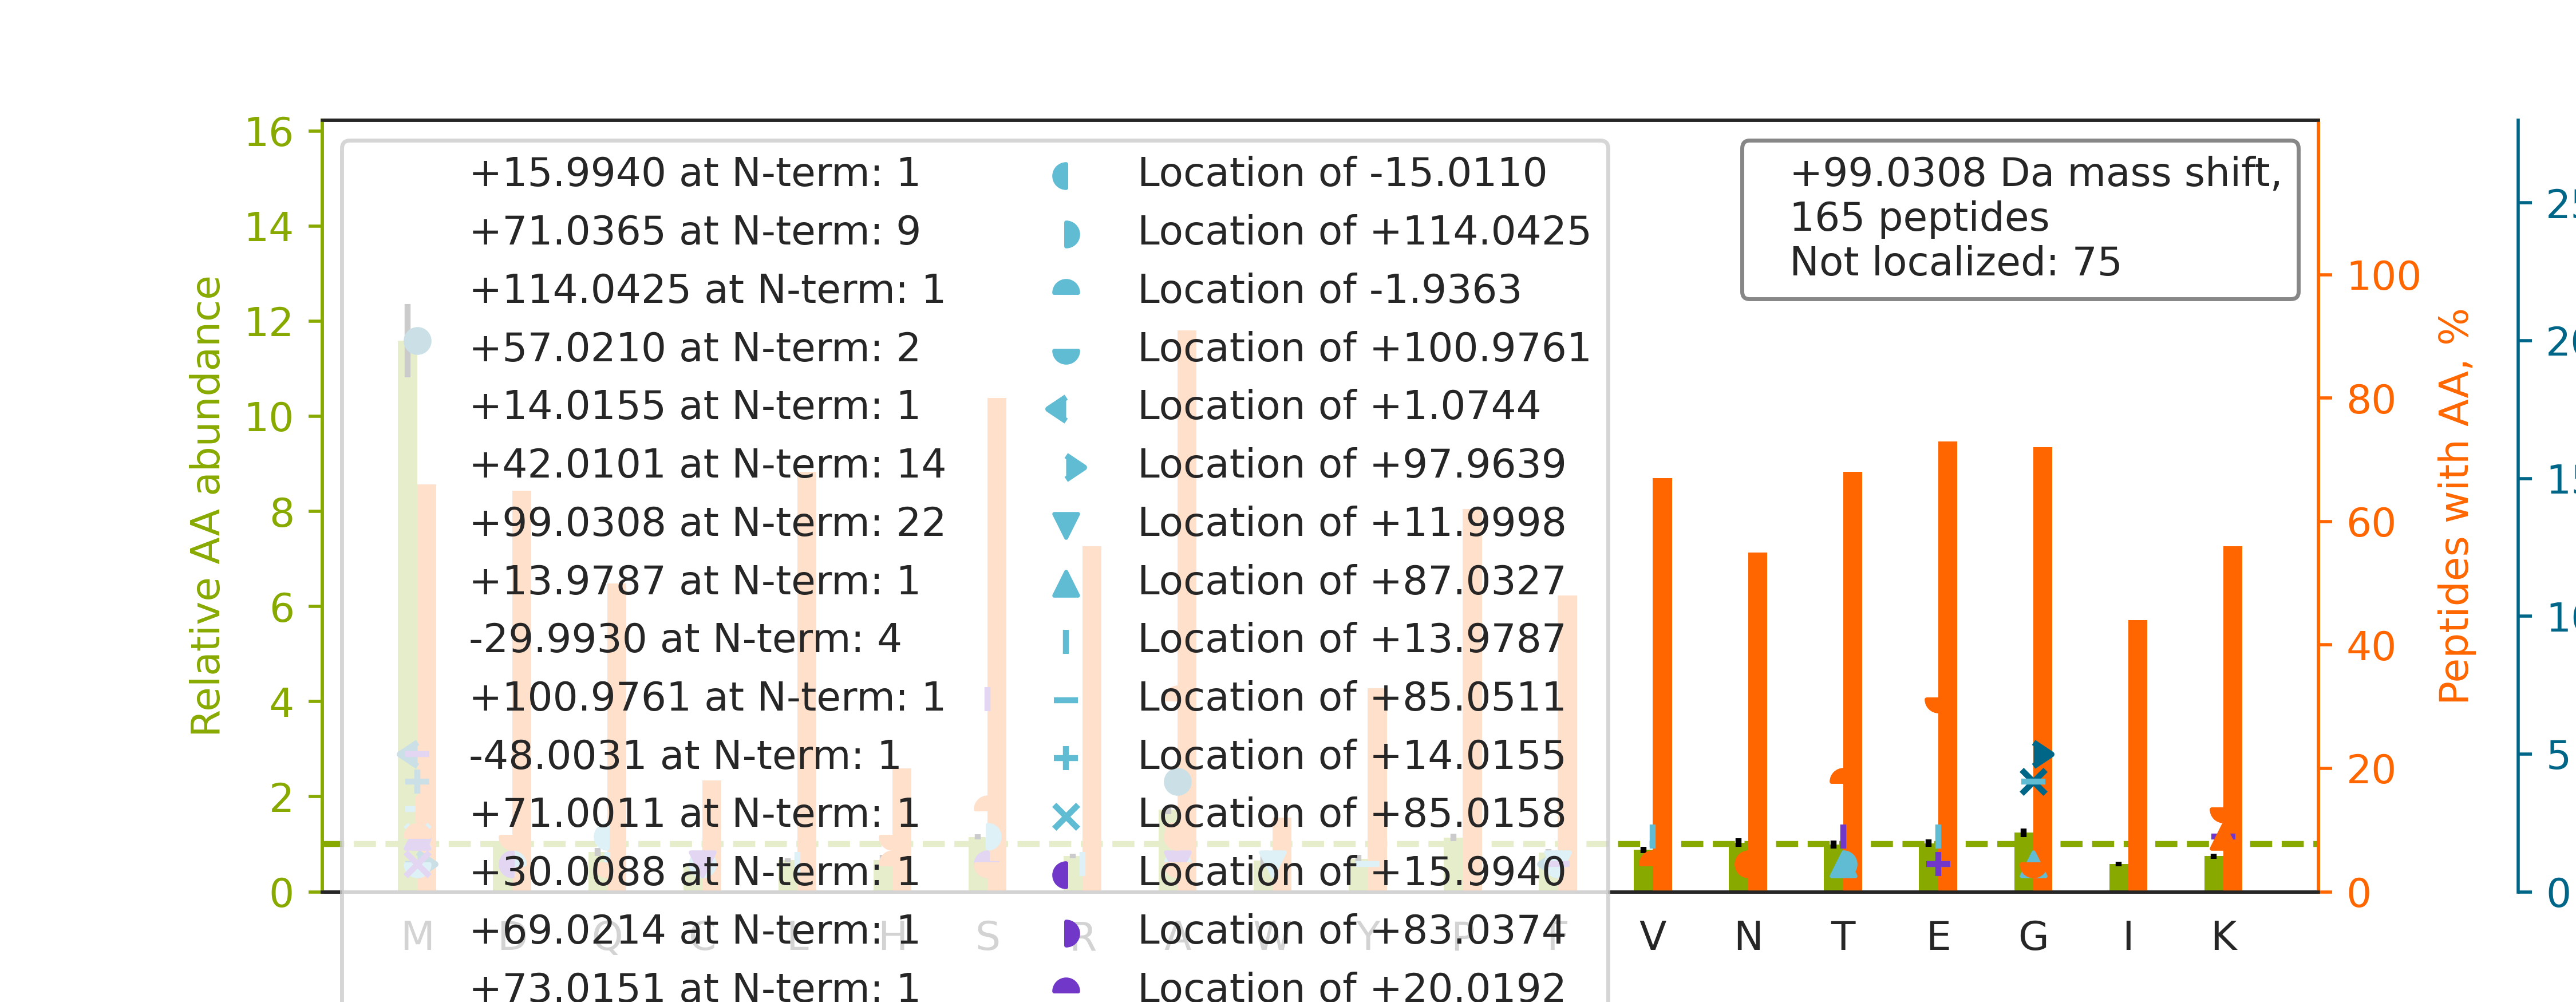

The table this chart was drawn from, first rows:
top isoform	localization score	spectrum
-.MNPAAEAEFNILLATDSYK.V		72CPTAC_COprospective_W_VU_20160422_05CO…
-.M[+85]E[+14]DLDQSPLVSSSDSPPRPQPAFK.Y	0.02595	49CPTAC_COprospective_W_VU_20151222_11CO…
-.MDSSSSSSAAGLGAVDPQLQHFIEVETQK.Q		35CPTAC_COprospective_W_VU_20150901_16CO…
-.MESYDVIANQPVVIDNGSGVIK.A		49CPTAC_COprospective_W_VU_20151222_11CO…
-.MEDYQAAEETAFVVDEVSNIVK.E		57CPTAC_COprospective_W_VU_20160317_15CO…
-.MDNYADLSDTELTTLLR.R		45CPTAC_COprospective_W_VU_20151202_05CO…
-.MEGSEPVAAHQGEEASCSSWGTGSTNK.N		87CPTAC_COprospective_W_VU_20160701_09CO…
-.MDAGVTESGLNVTLTIR.L		92CPTAC_COprospective_W_VU_20160728_11CO…
-.MEGAKPTLQLVYQAVQALYHDPDPSGK.E		35CPTAC_COprospective_W_VU_20150901_16CO…
K.M[+99]DENEFVAVTSTNAAK.I	0.9296	73CPTAC_COprospective_W_VU_20160422_11CO…
-.MEGGFGSDFGGSGSGK.L		23CPTAC_COprospective_W_VU_20150215_01CO…
-.S[+16]GSM[+83]ATAEASGSDGKGQEVETSVTYYR.…	0.1795	78CPTAC_COprospective_W_VU_20160915_11CO…
R.M[-30]NG[+129]DQNSDVYAQEKQDFVQHFSQIVR.…	0.5075	43CPTAC_COprospective_W_VU_20151130_01CO…
-.M[+99]QNDAGEFVDLYVPR.K	0.9645	22CPTAC_COprospective_W_VU_20150202_05CO…
-.MMCGAPSATQPATAETQHIADQVR.S		44CPTAC_COprospective_W_VU_20151202_20CO…
-.MQDGNFLLSALQPEAGVCSLALPSDLQLDRR.G		59CPTAC_COprospective_W_VU_20160308_13CO…
-.MEDSASASLSSAAATGTSTSTPAAPTAR.K		57CPTAC_COprospective_W_VU_20160317_15CO…
-.MFGAGDEDDTDFLSPSGGAR.L		76CPTAC_COprospective_W_VU_20160502_11CO…
-.M[+99]EAVLNELVSVEDLLK.F	0.9295	46CPTAC_COprospective_W_VU_20151209_09CO…
-.MELSDANLQTLTEYLKK.T		56CPTAC_COprospective_W_VU_20160303_01CO…
-.A[+42]AAAAE[+57]QQQFYLLLGNLLSPDNVVR.K	0.8896	11CPTAC_COprospective_W_VU_20151002_05CO…
-.AG[+147]WNAYIDNLM[-48]ADGTCQDAAIVGYK.D	0.994	64CPTAC_COprospective_W_VU_20160318_11CO…
-.MDCYTANWNPLGDSAFYR.K		15CPTAC_COprospective_W_VU_20151102_09CO…
-.AAAMDVDTPSGTNSGAGK.K		54CPTAC_COprospective_W_VU_20160226_01CO…
-.M[+99]ELSDANLQTLTEYLK.K	0.93	48CPTAC_COprospective_W_VU_20151209_15CO…
-.MDALQLANSAFAVDLFK.Q		66CPTAC_COprospective_W_VU_20160323_11CO…
-.MEYLIGIQGPDYVLVASDR.V		67CPTAC_COprospective_W_VU_20160324_16CO…
-.M[+99]VGGEAAAAVEELVSGVR.Q	0.9352	50CPTAC_COprospective_W_VU_20151222_05CO…
-.M[+99]NAGSDPVVIVSAAR.T	0.9263	22CPTAC_COprospective_W_VU_20150202_05CO…
-.M[+130]IA[-31]AQLLAYYFTELKDDQVK.K	0.9506	52CPTAC_COprospective_W_VU_20160223_11CO…
-.T[+42]E[+57]WETAAPAVAETPDIK.L	0.7762	65CPTAC_COprospective_W_VU_20160322_05CO…
-.MDLVGVASPEPGTAAAWGPSK.C		30CPTAC_COprospective_W_VU_20150810_20CO…
-.MDFTAQPKPATALCGVVSADGK.I		03CPTAC_COprospective_W_VU_20150624_05CO…
R.ESPLSLYNEELVSMNVQGDYEPTDATGFININSLR.L		54CPTAC_COprospective_W_VU_20160226_01CO…
-.AGWNA[+14]YIDNLM[+85]ADGTCQDAAIVGYKDSP…	0.801	36CPTAC_COprospective_W_VU_20150824_11CO…
K.AACNLLQR[+14]G[+85]ITNLCVIGGDGSLTGANLF…	0.9342	17CPTAC_COprospective_W_VU_20150807_09CO…
-.TG[+147]NAGEWCLM[-48]ESDPGVFTELIK.G	0.1801	44CPTAC_COprospective_W_VU_20151202_20CO…
-.MEGDAVEAIVEESETFIK.G		88CPTAC_COprospective_W_VU_20160705_11CO…
-.M[+99]QDAENVAVPEAAEER.A	0.9304	56CPTAC_COprospective_W_VU_20160303_01CO…
R.T[+87]F[+12]GGAPGFPLGSPLSSPVFPR.A	0.8043	70CPTAC_COprospective_W_VU_20160421_11CO…
-.MDRPAAAAAAGCEGGGGPNPGPAGGR.R		89CPTAC_COprospective_W_VU_20160707_11CO…
-.MNNSLENTISFEEYIR.V		48CPTAC_COprospective_W_VU_20151209_15CO…
K.THTC[-15]PPC[+114]PAPELLGGPSVFLFPPKPK.…	0.7577	52CPTAC_COprospective_W_VU_20160223_11CO…
-.M[+99]DSAGQDINLNSPNK.G	0.9254	74CPTAC_COprospective_W_VU_20160912_11CO…
R.GPPGESGAAGPTGPIGSR.G		97CPTAC_COprospective_W_VU_20160801_11CO…
-.AALMTPGTGAPPAPGDFSGEGSQGLPDPSPEPK.Q		56CPTAC_COprospective_W_VU_20160303_01CO…
-.MTEWETAAPAVAETPDIK.L		29CPTAC_COprospective_W_VU_20150810_11CO…
-.MDVLAEANGTFALNLLK.T		85CPTAC_COprospective_W_VU_20160630_11CO…
R.A[+57]VCM[+42]LSNTTAIAEAWAR.L	0.551	32CPTAC_COprospective_W_VU_20150818_20CO…
K.TTPPVLDSDGSFFLYSK.L		73CPTAC_COprospective_W_VU_20160422_11CO…
-.MDEQALLGLNPNADSDFR.Q		49CPTAC_COprospective_W_VU_20151222_11CO…
K.T[+42]G[+57]VAVNKPAEFTVDAK.H	0.8078	70CPTAC_COprospective_W_VU_20160421_11CO…
-.MDSLATSINQFALELSK.K		72CPTAC_COprospective_W_VU_20160422_05CO…
-.M[+69]LGTGPAAATTAA[+30]TTSSNVSVLQQFASG…	0.8477	51CPTAC_COprospective_W_VU_20160215_16CO…
-.A[+42]AGAAEAAVAAVE[+57]EVGSAGQFEELLR.L	0.9004	28CPTAC_COprospective_W_VU_20150810_05CO…
R.S[+42]S[+57]LFAQINQGESITHALK.H	0.02883	62CPTAC_COprospective_W_VU_20160311_05CO…
-.M[+99]DFLLGNPFSSPVGQR.I	0.9241	44CPTAC_COprospective_W_VU_20151202_20CO…
-.M[+99]EVTGDAGVPESGEIR.T	0.9193	67CPTAC_COprospective_W_VU_20160324_16CO…
-.TG[+147]SNM[-48]SDALANAVCQR.C	0.9999	70CPTAC_COprospective_W_VU_20160421_11CO…
-.M[+99]QDPNADTEWNDILR.K	0.9114	83CPTAC_COprospective_W_VU_20160524_05CO…
... 105 more rows
